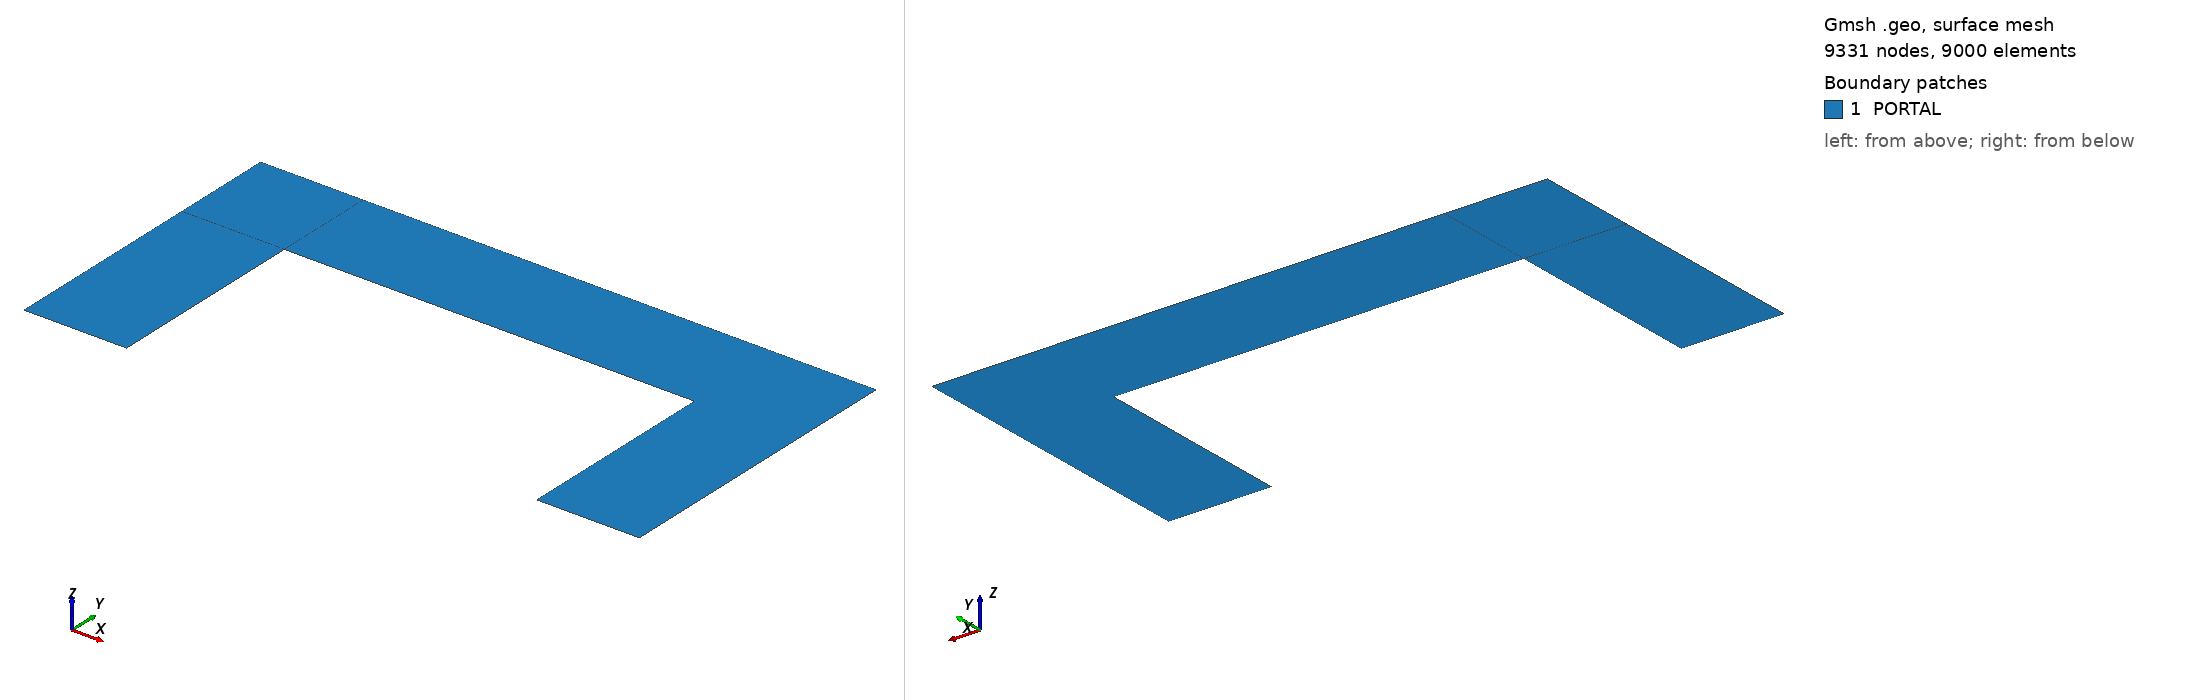

Gmsh geometry script, surface-meshed: 9331 nodes, 9000 surface elements. Boundary patches (legend numbers): 1 PORTAL. Left view from above one corner, right view from below the opposite corner. Legend entries are the model's physical surfaces. The drawing asked Gmsh for element sizes between 1% and 20% of the model's largest extent; the script's own settings can give other sizes.

=== portal.geo (drawn) ===
a1=4.;
a2=1.;
b1=2.;
b2=1.;
Point(1)={-a1/2-a2,0.0,0.0};
Point(2)={-a1/2,0.0,0.0};
Point(3)={ a1/2+a2,0.0,0.0};
Point(4)={ a1/2,0.0,0.0};
Point(5)={-a1/2-a2,b1,0.0};
Point(6)={-a1/2-a2,b1+b2,0.0};
Point(7)={-a1/2,b1,0.0};
Point(8)={-a1/2,b1+b2,0.0};
Point(9)={ a1/2+a2,b1,0.0};
Point(10)={a1/2+a2,b1+b2,0.0};
Point(11)={a1/2,b1,0.0};
Point(12)={a1/2,b1+b2,0.0};
Point(13)={0.0,b1,0.0};
Point(14)={0.0,b1+b2,0.0};//+
Line(1) = {1, 2};
//+
Line(2) = {2, 7};
//+
Line(3) = {7, 5};
//+
Line(4) = {5, 1};
//+
Line(5) = {5, 6};
//+
Line(6) = {6, 8};
//+
Line(7) = {8, 7};
//+
Line(8) = {7, 13};
//+
Line(9) = {13, 14};
//+
Line(10) = {14, 8};
//+
Line(11) = {13, 11};
//+
Line(12) = {11, 12};
//+
Line(13) = {12, 14};
//+
Line(14) = {11, 9};
//+
Line(15) = {9, 10};
//+
Line(16) = {10, 12};
//+
Line(17) = {11, 4};
//+
Line(18) = {4, 3};
//+
Line(19) = {3, 9};
//+
Curve Loop(1) = {4, 1, 2, 3};
//+
Plane Surface(1) = {1};
//+
Curve Loop(2) = {5, 6, 7, 3};
//+
Plane Surface(2) = {2};
//+
Curve Loop(3) = {8, 9, 10, 7};
//+
Plane Surface(3) = {3};
//+
Curve Loop(4) = {13, -9, 11, 12};
//+
Plane Surface(4) = {4};
//+
Curve Loop(5) = {16, -12, 14, 15};
//+
Plane Surface(5) = {5};
//+
Curve Loop(6) = {17, 18, 19, -14};
//+
Plane Surface(6) = {6};
//+
Transfinite Curve {1, 3, 6, 7, 5, 9, 12, 15, 16, 14, 18} = 31 Using Progression 1;
//+
Transfinite Curve {4, 2, 8, 10, 13, 11, 17, 19} = 61 Using Progression 1;
//+
Transfinite Surface {1} = {1, 2, 7, 5};
//+
Transfinite Surface {2} = {5, 7, 8, 6};
//+
Transfinite Surface {3} = {7, 13, 14, 8};
//+
Transfinite Surface {4} = {13, 11, 12, 14};
//+
Transfinite Surface {6} = {4, 3, 9, 11};
//+
Transfinite Surface {5} = {11, 9, 10, 12};
//+
Recombine Surface {1, 2, 3, 4, 6, 5};
//+
Physical Surface("PORTAL", 20) = {2, 1, 3, 4, 5, 6};
